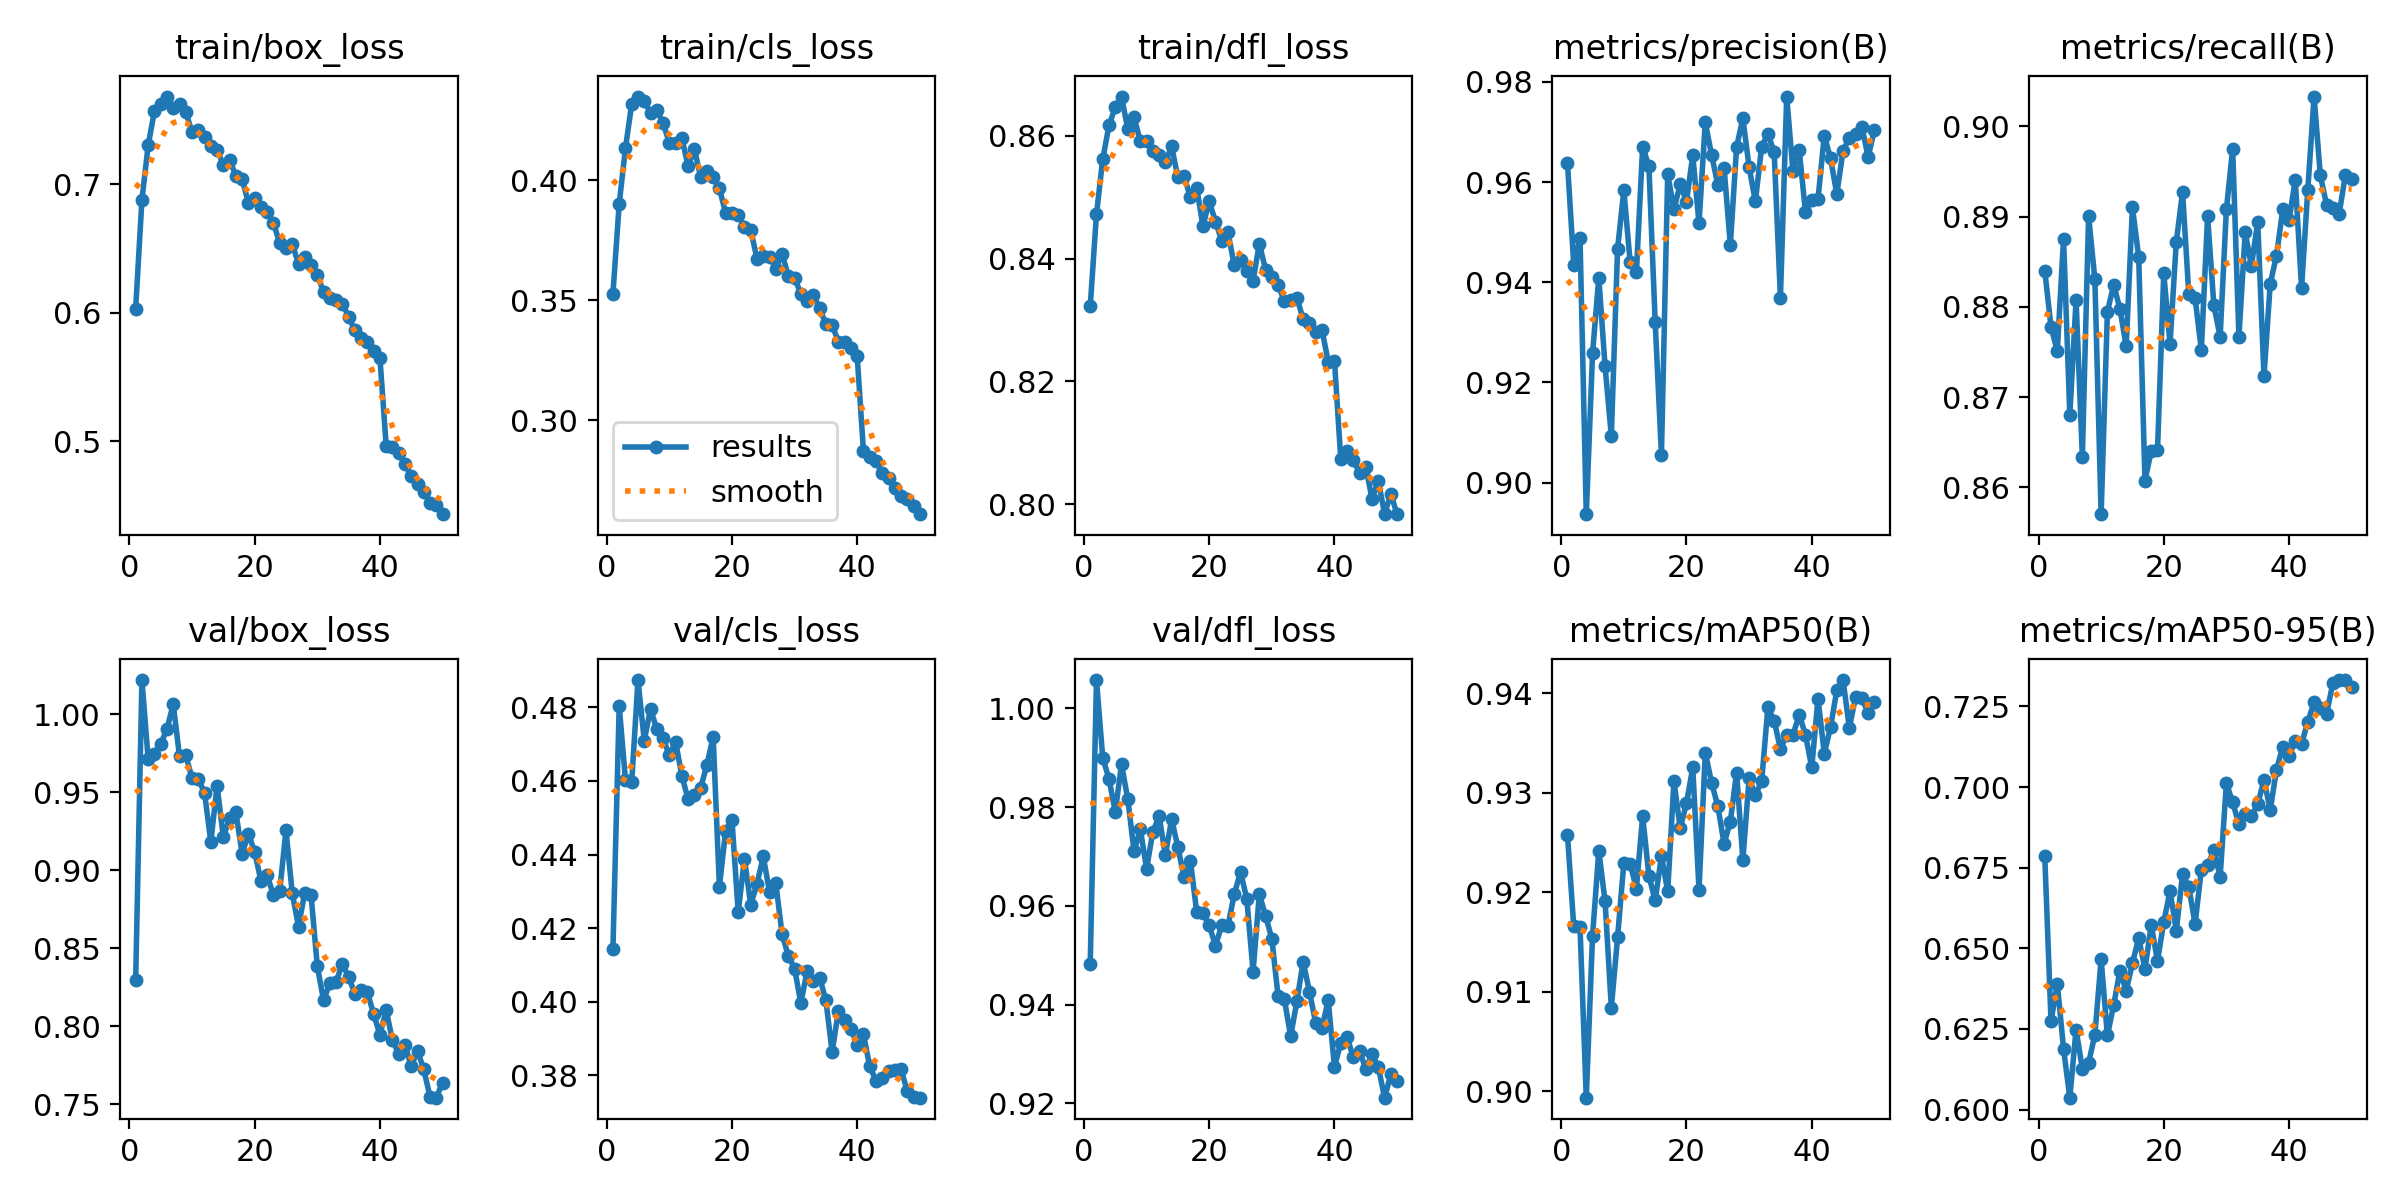

The file beside this chart, header and first rows:
epoch, train/box_loss, train/cls_loss, train/dfl_loss, metrics/precision(B), metrics/recall(B), metrics/mAP50(B), metrics/mAP50-95(B), val/box_loss, val/cls_loss, val/dfl_loss, lr/pg0, lr/pg1, lr/pg2
1, 0.6032, 0.3528, 0.8322, 0.9638, 0.884, 0.9257, 0.6785, 0.8298, 0.4144, 0.9482, 0.0003324, 0.0003324, 0.0003324
2, 0.688, 0.3902, 0.8472, 0.9435, 0.8778, 0.9166, 0.6273, 1.022, 0.4804, 1.006, 0.0006526, 0.0006526, 0.0006526
3, 0.7304, 0.4135, 0.8562, 0.9488, 0.8751, 0.9165, 0.6391, 0.9709, 0.4603, 0.99, 0.0009595, 0.0009595, 0.0009595
4, 0.7571, 0.4319, 0.8617, 0.8937, 0.8876, 0.8993, 0.6188, 0.9745, 0.4598, 0.9857, 0.0009406, 0.0009406, 0.0009406
5, 0.7626, 0.4349, 0.8646, 0.9258, 0.868, 0.9156, 0.6037, 0.9809, 0.4874, 0.9791, 0.0009208, 0.0009208, 0.0009208
6, 0.7683, 0.4333, 0.8664, 0.9409, 0.8808, 0.9242, 0.6248, 0.9904, 0.471, 0.9886, 0.000901, 0.000901, 0.000901
7, 0.7596, 0.4281, 0.8611, 0.9232, 0.8634, 0.9191, 0.6127, 1.006, 0.4796, 0.9816, 0.0008812, 0.0008812, 0.0008812
8, 0.7621, 0.4295, 0.863, 0.9093, 0.8901, 0.9084, 0.6144, 0.9729, 0.4741, 0.971, 0.0008614, 0.0008614, 0.0008614
9, 0.7559, 0.4238, 0.8591, 0.9467, 0.883, 0.9155, 0.6232, 0.9735, 0.4716, 0.9755, 0.0008416, 0.0008416, 0.0008416
10, 0.7409, 0.4157, 0.8591, 0.9584, 0.857, 0.923, 0.6465, 0.9589, 0.467, 0.9675, 0.0008218, 0.0008218, 0.0008218
11, 0.7421, 0.4157, 0.8575, 0.944, 0.8794, 0.9229, 0.623, 0.9584, 0.4707, 0.9749, 0.000802, 0.000802, 0.000802
12, 0.7366, 0.4176, 0.8569, 0.942, 0.8824, 0.9204, 0.6324, 0.9495, 0.4614, 0.9782, 0.0007822, 0.0007822, 0.0007822
13, 0.7299, 0.4059, 0.8557, 0.9671, 0.8798, 0.9277, 0.643, 0.918, 0.455, 0.9702, 0.0007624, 0.0007624, 0.0007624
14, 0.7266, 0.4129, 0.8583, 0.9632, 0.8756, 0.9216, 0.6368, 0.9541, 0.4561, 0.9776, 0.0007426, 0.0007426, 0.0007426
15, 0.7153, 0.4016, 0.8532, 0.9321, 0.891, 0.9192, 0.6454, 0.9211, 0.4582, 0.9718, 0.0007228, 0.0007228, 0.0007228
16, 0.7186, 0.4039, 0.8534, 0.9056, 0.8855, 0.9236, 0.6532, 0.9333, 0.4643, 0.9658, 0.000703, 0.000703, 0.000703
17, 0.7068, 0.4013, 0.85, 0.9615, 0.8607, 0.9201, 0.6437, 0.9371, 0.4721, 0.9691, 0.0006832, 0.0006832, 0.0006832
18, 0.704, 0.3966, 0.8515, 0.9546, 0.864, 0.9312, 0.6572, 0.9105, 0.4313, 0.9587, 0.0006634, 0.0006634, 0.0006634
19, 0.6857, 0.3862, 0.8453, 0.9596, 0.8641, 0.9264, 0.6461, 0.9232, 0.4465, 0.9586, 0.0006436, 0.0006436, 0.0006436
20, 0.6891, 0.3865, 0.8493, 0.9561, 0.8837, 0.929, 0.6581, 0.9117, 0.4495, 0.956, 0.0006238, 0.0006238, 0.0006238
21, 0.6826, 0.3856, 0.846, 0.9653, 0.8759, 0.9325, 0.6678, 0.8931, 0.4243, 0.952, 0.000604, 0.000604, 0.000604
22, 0.6782, 0.3807, 0.8429, 0.9518, 0.8872, 0.9203, 0.6555, 0.8966, 0.4389, 0.956, 0.0005842, 0.0005842, 0.0005842
23, 0.6701, 0.3792, 0.8443, 0.9719, 0.8927, 0.9341, 0.673, 0.8839, 0.4264, 0.956, 0.0005644, 0.0005644, 0.0005644
24, 0.654, 0.3674, 0.8389, 0.9655, 0.8814, 0.931, 0.669, 0.8866, 0.432, 0.9624, 0.0005446, 0.0005446, 0.0005446
25, 0.6507, 0.3685, 0.8397, 0.9594, 0.881, 0.9287, 0.6576, 0.9255, 0.4395, 0.9668, 0.0005248, 0.0005248, 0.0005248
26, 0.6536, 0.3681, 0.838, 0.9629, 0.8752, 0.9249, 0.6743, 0.8852, 0.4299, 0.9614, 0.000505, 0.000505, 0.000505
27, 0.6381, 0.3632, 0.8363, 0.9475, 0.89, 0.9271, 0.6758, 0.8637, 0.4322, 0.9467, 0.0004852, 0.0004852, 0.0004852
28, 0.6436, 0.3694, 0.8424, 0.967, 0.8802, 0.932, 0.6803, 0.8856, 0.4185, 0.9623, 0.0004654, 0.0004654, 0.0004654
29, 0.6371, 0.3601, 0.8382, 0.9727, 0.8767, 0.9233, 0.6722, 0.8841, 0.4124, 0.958, 0.0004456, 0.0004456, 0.0004456
30, 0.6293, 0.3594, 0.8369, 0.963, 0.8908, 0.9315, 0.7011, 0.8385, 0.409, 0.9533, 0.0004258, 0.0004258, 0.0004258
31, 0.6163, 0.3526, 0.8357, 0.9561, 0.8975, 0.9298, 0.6953, 0.8165, 0.3997, 0.9417, 0.000406, 0.000406, 0.000406
32, 0.6119, 0.3498, 0.833, 0.967, 0.8767, 0.9312, 0.6885, 0.8275, 0.4083, 0.9411, 0.0003862, 0.0003862, 0.0003862
33, 0.6101, 0.352, 0.8333, 0.9697, 0.8882, 0.9386, 0.6915, 0.8283, 0.4057, 0.9336, 0.0003664, 0.0003664, 0.0003664
34, 0.6071, 0.3469, 0.8336, 0.966, 0.8845, 0.9373, 0.6911, 0.8398, 0.4066, 0.9407, 0.0003466, 0.0003466, 0.0003466
35, 0.597, 0.3399, 0.8301, 0.9369, 0.8894, 0.9344, 0.6946, 0.8317, 0.4004, 0.9487, 0.0003268, 0.0003268, 0.0003268
36, 0.5862, 0.3396, 0.8295, 0.9771, 0.8723, 0.9358, 0.7022, 0.8206, 0.3864, 0.9426, 0.000307, 0.000307, 0.000307
37, 0.5804, 0.3326, 0.828, 0.9622, 0.8826, 0.9358, 0.6929, 0.8233, 0.3976, 0.9364, 0.0002872, 0.0002872, 0.0002872
38, 0.5769, 0.3326, 0.8284, 0.9663, 0.8857, 0.9378, 0.7053, 0.8217, 0.3951, 0.9353, 0.0002674, 0.0002674, 0.0002674
39, 0.5702, 0.33, 0.8232, 0.954, 0.8908, 0.9358, 0.7126, 0.8076, 0.3926, 0.9408, 0.0002476, 0.0002476, 0.0002476
40, 0.5647, 0.3266, 0.8233, 0.9564, 0.8896, 0.9325, 0.7096, 0.7945, 0.3883, 0.9274, 0.0002278, 0.0002278, 0.0002278
41, 0.4965, 0.287, 0.8074, 0.9566, 0.8941, 0.9395, 0.7142, 0.8101, 0.3911, 0.9322, 0.000208, 0.000208, 0.000208
42, 0.4951, 0.2847, 0.8087, 0.9693, 0.8821, 0.9339, 0.7133, 0.7909, 0.3825, 0.9335, 0.0001882, 0.0001882, 0.0001882
43, 0.4907, 0.2829, 0.8072, 0.9648, 0.893, 0.9366, 0.7203, 0.7823, 0.3786, 0.9293, 0.0001684, 0.0001684, 0.0001684
44, 0.4824, 0.2779, 0.8051, 0.9576, 0.9033, 0.9403, 0.7262, 0.788, 0.3793, 0.9307, 0.0001486, 0.0001486, 0.0001486
45, 0.4731, 0.2759, 0.8061, 0.9663, 0.8946, 0.9413, 0.7244, 0.7743, 0.3813, 0.927, 0.0001288, 0.0001288, 0.0001288
46, 0.467, 0.2716, 0.8008, 0.9688, 0.8913, 0.9365, 0.7227, 0.7841, 0.3815, 0.93, 0.000109, 0.000109, 0.000109
47, 0.4605, 0.2685, 0.8038, 0.9697, 0.8909, 0.9396, 0.7322, 0.7723, 0.3816, 0.9274, 8.92e-05, 8.92e-05, 8.92e-05
48, 0.4522, 0.267, 0.7984, 0.9711, 0.8903, 0.9395, 0.7331, 0.7546, 0.3757, 0.9212, 6.94e-05, 6.94e-05, 6.94e-05
49, 0.4501, 0.2641, 0.8016, 0.965, 0.8946, 0.938, 0.7332, 0.7541, 0.3741, 0.9259, 4.96e-05, 4.96e-05, 4.96e-05
50, 0.4432, 0.2608, 0.7984, 0.9704, 0.8942, 0.9391, 0.7311, 0.7638, 0.3739, 0.9246, 2.98e-05, 2.98e-05, 2.98e-05
